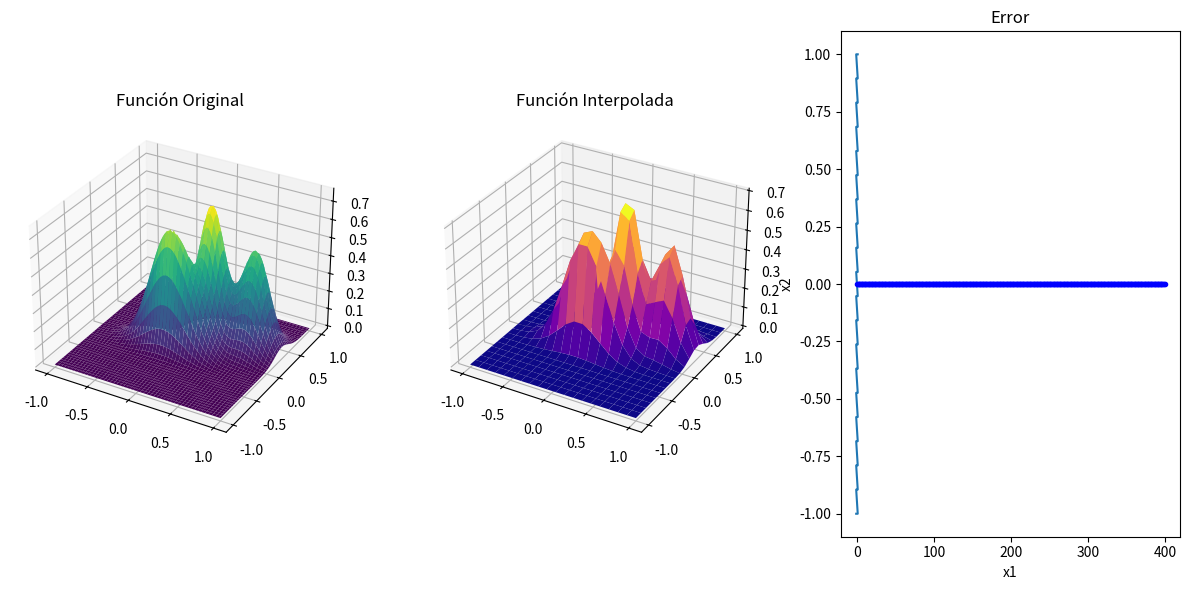

Write the Python code that produced this figure.
import numpy as np
import matplotlib.pyplot as plt
from scipy.interpolate import interp2d
from scipy.interpolate import RectBivariateSpline

def original_function(x1, x2):
    return 0.75 * np.exp(-((10*x1 - 2)**2) / 4 - ((9*x2 - 2)**2) / 4) + \
        0.65 * np.exp(-((9*x1 + 1)**2) / 9 - ((10*x2 + 1)**2) / 2) + \
        0.55 * np.exp(-((9*x1 - 6)**2) / 4 - ((9*x2 - 3)**2) / 4) - \
        0.01 * np.exp(-((9*x1 - 7)**2) / 4 - ((9*x2 - 3)**2) / 4)

x1 = np.linspace(-1, 1, 100)
x2 = np.linspace(-1, 1, 100)

# Evaluar la función original en los puntos
X1, X2 = np.meshgrid(x1, x2)
Z = original_function(X1, X2)

f = RectBivariateSpline(x1, x2, Z)

# Definir puntos de malla más fina para la superficie interpolada
x1_new = np.linspace(-1, 1, 20)
x2_new = np.linspace(-1, 1, 20)
X1_new, X2_new = np.meshgrid(x1_new, x2_new)
Z_new = f(x1_new, x2_new)

error = np.abs(original_function(X1_new, X2_new) - f(x1_new, x2_new))

fig = plt.figure(figsize=(12, 6))# Graficar la función original


ax1 = fig.add_subplot(1, 3, 1, projection='3d')
ax1.plot_surface(X1, X2, Z, cmap='viridis')
ax1.set_title('Función Original')

# Graficar la función interpolada
ax2 = fig.add_subplot(1, 3, 2, projection='3d')
ax2.plot_surface(X1_new, X2_new, Z_new, cmap='plasma')
ax2.set_title('Función Interpolada')

# Graficar el error
ax3 = fig.add_subplot(1, 3, 3)
ax3.plot(X1_new.flatten(), X2_new.flatten(), error.flatten(), 'b.')
ax3.set_title('Error')
ax3.set_xlabel('x1')
ax3.set_ylabel('x2')


# Mostrar los gráficos
plt.tight_layout()
plt.show()

print("Error máximo:", np.max(error))
